Photos from the image-classification dataset "dataset" in the GitHub repository martinsaxa/jute-disease-dataset. Its 5 classes are: dieback, fresh, holed, mosaic, stem soft rot.

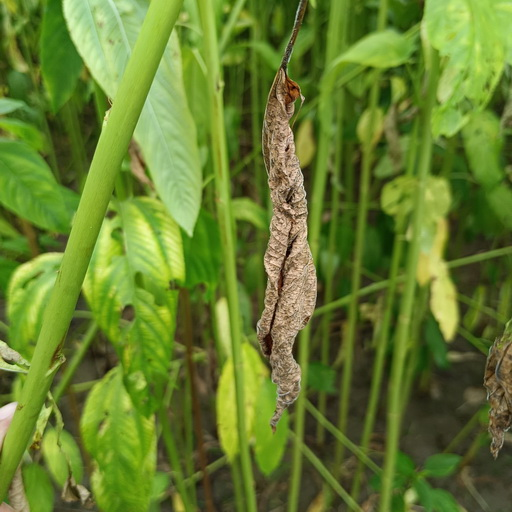
Label: dieback

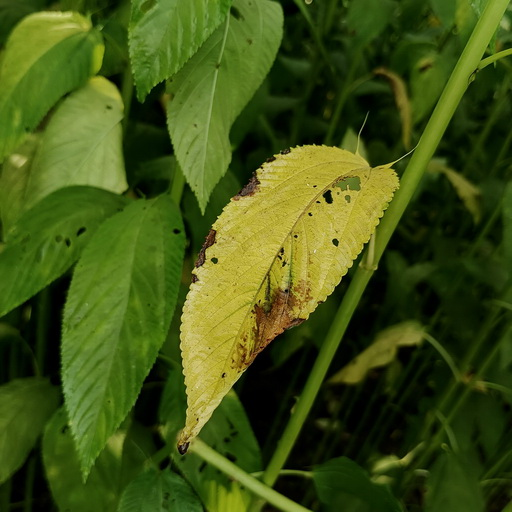
Label: mosaic

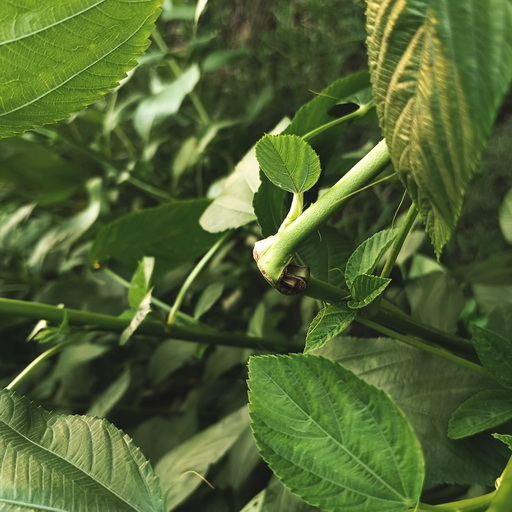
Label: stem soft rot

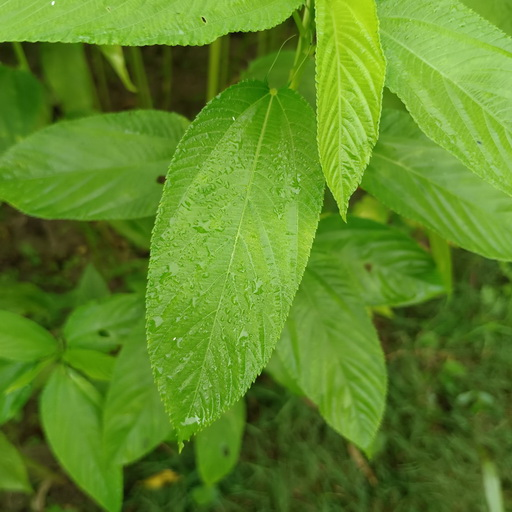
Label: fresh

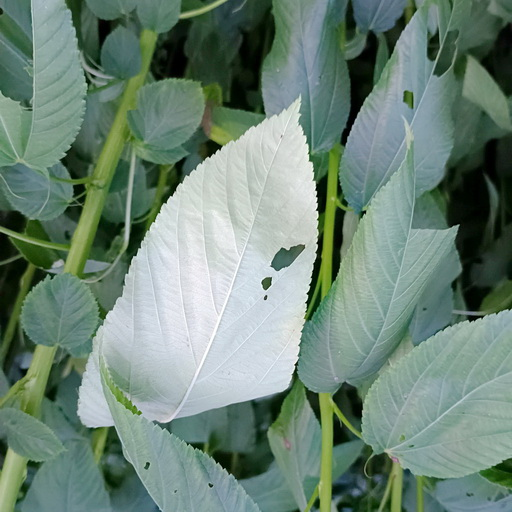
Label: holed

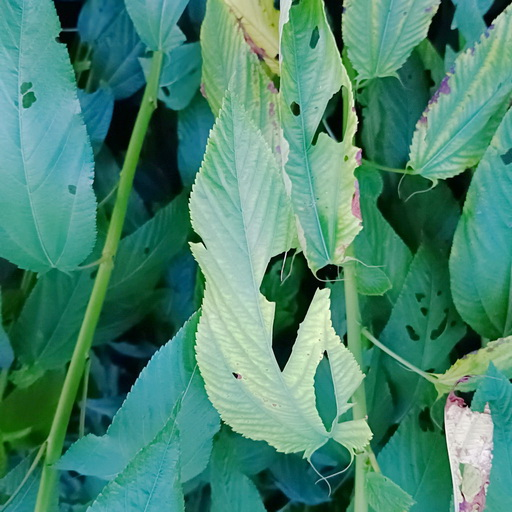
Label: holed
